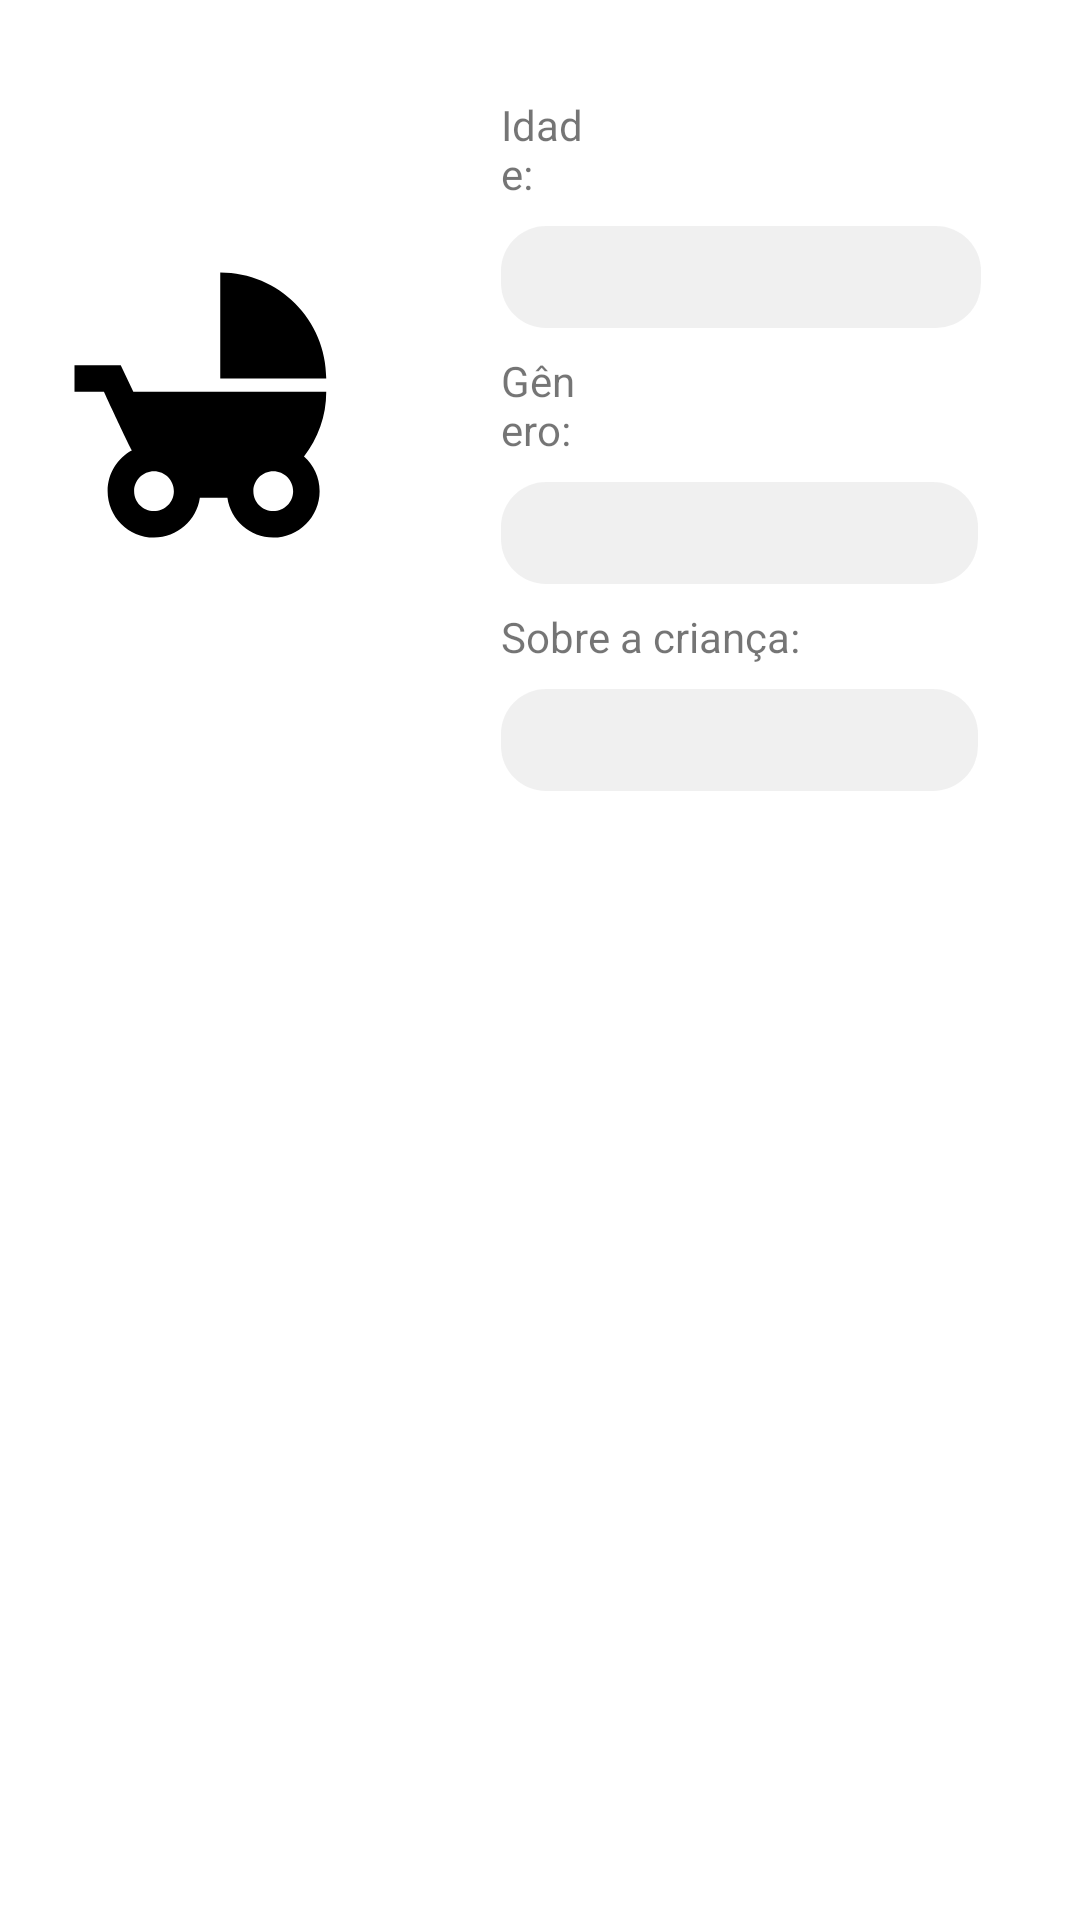

Reconstruct the res/layout file that produces this screen, plus the resources it refers to.
<!-- AndroidManifest.xml: application theme Theme.Babyssister -->
<!-- res/layout/cadastrocontratantefinal.xml -->
<?xml version="1.0" encoding="utf-8"?>

<androidx.constraintlayout.widget.ConstraintLayout xmlns:android="http://schemas.android.com/apk/res/android"
    xmlns:app="http://schemas.android.com/apk/res-auto"
    xmlns:tools="http://schemas.android.com/tools"
    android:layout_width="match_parent"
    android:layout_height="wrap_content"
    android:alwaysDrawnWithCache="false"
    android:background="#FFFFFF">

    <EditText
        android:id="@+id/txtSobreCrianca"
        android:layout_width="0dp"
        android:layout_height="34dp"
        android:layout_marginTop="8dp"
        android:layout_marginEnd="34dp"
        android:background="@drawable/bordacinzaarredondado"
        android:ems="10"
        app:layout_constraintEnd_toEndOf="parent"
        app:layout_constraintStart_toStartOf="@+id/lblSobreCrianca"
        app:layout_constraintTop_toBottomOf="@+id/lblSobreCrianca" />

    <ImageView
        android:id="@+id/imageView"
        android:layout_width="0dp"
        android:layout_height="110dp"
        android:layout_marginStart="16dp"
        android:layout_marginTop="80dp"
        android:layout_marginEnd="45dp"
        app:layout_constraintEnd_toStartOf="@+id/txtSobreCrianca"
        app:layout_constraintStart_toStartOf="parent"
        app:layout_constraintTop_toTopOf="parent"
        app:srcCompat="@drawable/ivkid" />

    <TextView
        android:id="@+id/lblIdadeCriancaResult"
        android:layout_width="wrap_content"
        android:layout_height="wrap_content"
        android:layout_marginEnd="8dp"
        android:visibility="invisible"
        app:layout_constraintEnd_toEndOf="parent"
        app:layout_constraintTop_toBottomOf="@+id/lblIdade" />

    <TextView
        android:id="@+id/lblGeneroCriancaResult"
        android:layout_width="0dp"
        android:layout_height="0dp"
        android:layout_marginTop="60dp"
        android:layout_marginEnd="8dp"
        android:visibility="invisible"
        app:layout_constraintEnd_toEndOf="parent"
        app:layout_constraintTop_toBottomOf="@+id/lblIdadeCriancaResult" />

    <TextView
        android:id="@+id/lblIdade"
        android:layout_width="0dp"
        android:layout_height="wrap_content"
        android:layout_marginStart="167dp"
        android:layout_marginTop="32dp"
        android:layout_marginEnd="162dp"
        android:text="Idade:"
        android:textAlignment="inherit"
        android:textSize="14sp"
        app:layout_constraintEnd_toEndOf="parent"
        app:layout_constraintHorizontal_bias="0.0"
        app:layout_constraintStart_toStartOf="parent"
        app:layout_constraintTop_toTopOf="parent" />

    <TextView
        android:id="@+id/lblSobreCrianca"
        android:layout_width="0dp"
        android:layout_height="wrap_content"
        android:layout_marginStart="167dp"
        android:layout_marginTop="8dp"
        android:layout_marginEnd="70dp"
        android:text="Sobre a criança:"
        android:textAlignment="inherit"
        android:textSize="14sp"
        app:layout_constraintEnd_toEndOf="parent"
        app:layout_constraintHorizontal_bias="0.0"
        app:layout_constraintStart_toStartOf="parent"
        app:layout_constraintTop_toBottomOf="@+id/txtGenero" />

    <TextView
        android:id="@+id/lblGenero"
        android:layout_width="0dp"
        android:layout_height="wrap_content"
        android:layout_marginStart="167dp"
        android:layout_marginTop="8dp"
        android:layout_marginEnd="162dp"
        android:text="Gênero:"
        android:textAlignment="inherit"
        android:textSize="14sp"
        app:layout_constraintEnd_toEndOf="parent"
        app:layout_constraintHorizontal_bias="0.0"
        app:layout_constraintStart_toStartOf="parent"
        app:layout_constraintTop_toBottomOf="@+id/txtIdade" />

    <TextView
        android:id="@+id/teste"
        android:layout_width="wrap_content"
        android:layout_height="wrap_content"
        android:visibility="invisible"
        app:layout_constraintEnd_toEndOf="parent"
        app:layout_constraintTop_toTopOf="parent" />

    <EditText
        android:id="@+id/txtGenero"
        android:layout_width="0dp"
        android:layout_height="34dp"
        android:layout_marginTop="8dp"
        android:layout_marginEnd="34dp"
        android:background="@drawable/bordacinzaarredondado"
        android:ems="10"
        android:inputType="textPersonName"
        app:layout_constraintEnd_toEndOf="parent"
        app:layout_constraintStart_toStartOf="@+id/lblGenero"
        app:layout_constraintTop_toBottomOf="@+id/lblGenero" />

    <EditText
        android:id="@+id/txtIdade"
        android:layout_width="0dp"
        android:layout_height="34dp"
        android:layout_marginTop="8dp"
        android:layout_marginEnd="33dp"
        android:background="@drawable/bordacinzaarredondado"
        android:ems="10"
        android:inputType="number"
        app:layout_constraintEnd_toEndOf="parent"
        app:layout_constraintStart_toStartOf="@+id/lblIdade"
        app:layout_constraintTop_toBottomOf="@+id/lblIdade" />

</androidx.constraintlayout.widget.ConstraintLayout>
<!-- resources referenced by this layout -->
<resources>
  <!-- drawable bordacinzaarredondado (drawable-v24) -->
  <?xml version="1.0" encoding="utf-8"?>
  
  <shape xmlns:android="http://schemas.android.com/apk/res/android">
      <solid android:color="#42C4C4C4" />
      <padding android:left="15dp" android:top="4dp"
               android:right="15dp" android:bottom="4dp" />
      <corners android:radius="15dp" />
  </shape>
  <!-- drawable ivkid (drawable-v24) -->
  <vector android:autoMirrored="true" android:height="24dp"
      android:viewportHeight="24.0" android:viewportWidth="24.0"
      android:width="24dp" xmlns:android="http://schemas.android.com/apk/res/android">
      <path android:fillColor="#FF000000" android:pathData="M13,2v8h8c0,-4.42 -3.58,-8 -8,-8zM19.32,15.89C20.37,14.54 21,12.84 21,11L6.44,11l-0.95,-2L2,9v2h2.22s1.89,4.07 2.12,4.42c-1.1,0.59 -1.84,1.75 -1.84,3.08C4.5,20.43 6.07,22 8,22c1.76,0 3.22,-1.3 3.46,-3h2.08c0.24,1.7 1.7,3 3.46,3 1.93,0 3.5,-1.57 3.5,-3.5 0,-1.04 -0.46,-1.97 -1.18,-2.61zM8,20c-0.83,0 -1.5,-0.67 -1.5,-1.5S7.17,17 8,17s1.5,0.67 1.5,1.5S8.83,20 8,20zM17,20c-0.83,0 -1.5,-0.67 -1.5,-1.5S16.17,17 17,17s1.5,0.67 1.5,1.5S17.83,20 17,20z"/>
  </vector>
  <style name="Theme.Babyssister" parent="Theme.MaterialComponents.DayNight.DarkActionBar">
          
          <item name="colorPrimary">@color/purple_500</item>
          <item name="colorPrimaryVariant">@color/purple_700</item>
          <item name="colorOnPrimary">@color/white</item>
          
          <item name="colorSecondary">@color/teal_200</item>
          <item name="colorSecondaryVariant">@color/teal_700</item>
          <item name="colorOnSecondary">@color/black</item>
          
          <item name="android:statusBarColor" tools:targetApi="l">?attr/colorPrimaryVariant</item>
          
      </style>
  <!-- not gathered from this repository: default colours our renderer supplied (Android Studio template values) -->
  <color name="purple_500">#FF6200EE</color>
  <color name="purple_700">#FF3700B3</color>
  <color name="teal_200">#FF03DAC5</color>
  <color name="teal_700">#FF018786</color>
  <color name="black">#FF000000</color>
  <color name="white">#FFFFFFFF</color>
</resources>
